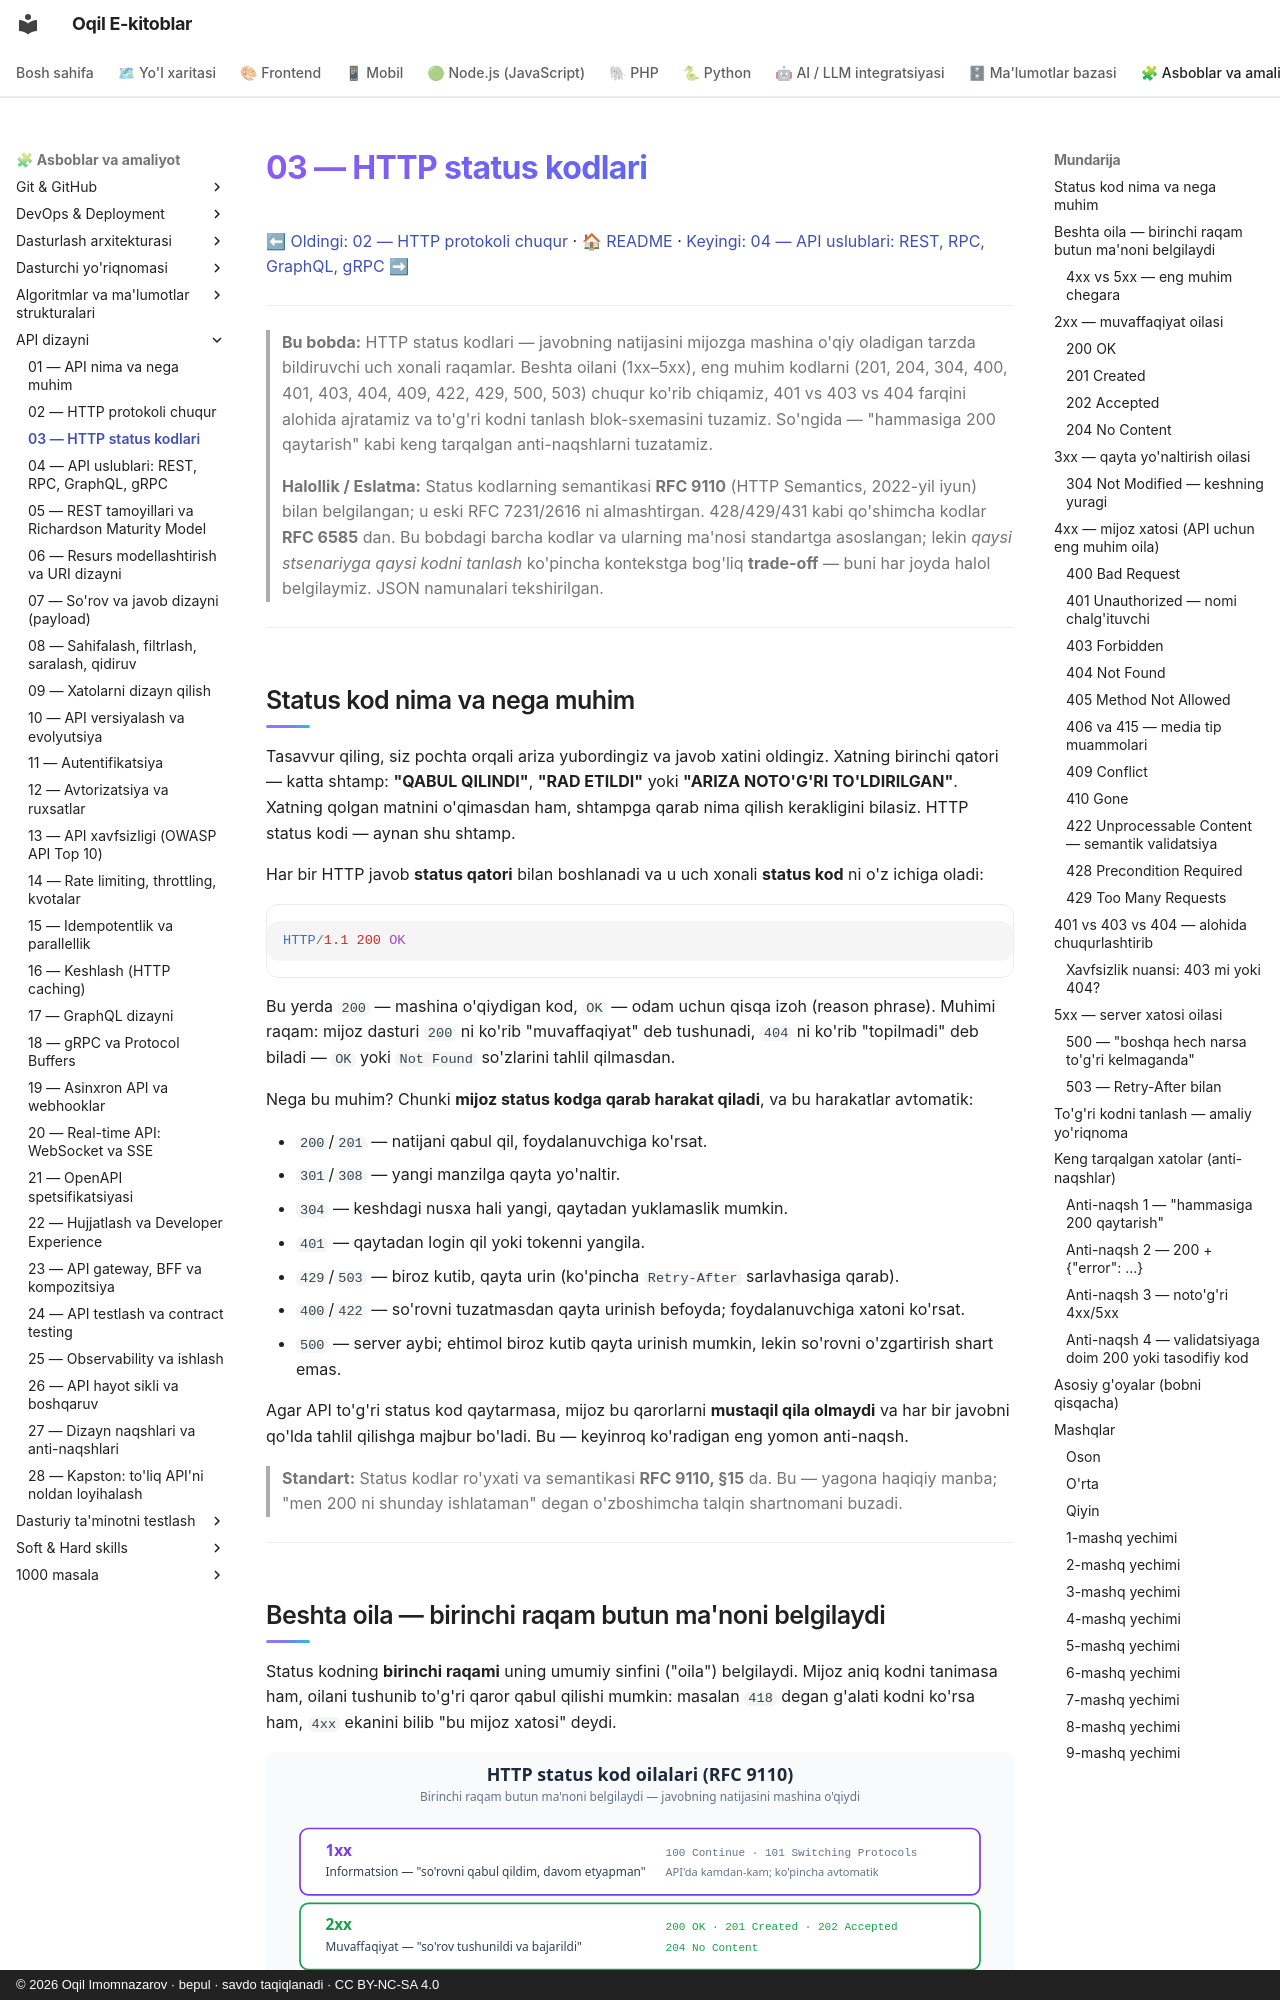

repository: iOqil/e-book · page: api-dizayni/03-http-status-kodlari/index.html · generator: mkdocs · copyright: © 2026 Oqil Imomnazarov · bepul · savdo taqiqlanadi · CC BY-NC-SA 4.0

# 03 — HTTP status kodlari

[⬅ Oldingi: 02 — HTTP protokoli chuqur](./02-http-chuqur.md) · [🏠 README](./README.md) · [Keyingi: 04 — API uslublari: REST, RPC, GraphQL, gRPC ➡](./04-api-uslublari.md)

---

> **Bu bobda:** HTTP status kodlari — javobning natijasini mijozga mashina o'qiy oladigan tarzda bildiruvchi uch xonali raqamlar. Beshta oilani (1xx–5xx), eng muhim kodlarni (201, 204, 304, 400, 401, 403, 404, 409, 422, 429, 500, 503) chuqur ko'rib chiqamiz, 401 vs 403 vs 404 farqini alohida ajratamiz va to'g'ri kodni tanlash blok-sxemasini tuzamiz. So'ngida — "hammasiga 200 qaytarish" kabi keng tarqalgan anti-naqshlarni tuzatamiz.
>
> **Halollik / Eslatma:** Status kodlarning semantikasi **RFC 9110** (HTTP Semantics, 2022-yil iyun) bilan belgilangan; u eski RFC 7231/2616 ni almashtirgan. 428/429/431 kabi qo'shimcha kodlar **RFC 6585** dan. Bu bobdagi barcha kodlar va ularning ma'nosi standartga asoslangan; lekin *qaysi stsenariyga qaysi kodni tanlash* ko'pincha kontekstga bog'liq **trade-off** — buni har joyda halol belgilaymiz. JSON namunalari tekshirilgan.

---

## Status kod nima va nega muhim

Tasavvur qiling, siz pochta orqali ariza yubordingiz va javob xatini oldingiz. Xatning birinchi qatori — katta shtamp: **"QABUL QILINDI"**, **"RAD ETILDI"** yoki **"ARIZA NOTO'G'RI TO'LDIRILGAN"**. Xatning qolgan matnini o'qimasdan ham, shtampga qarab nima qilish kerakligini bilasiz. HTTP status kodi — aynan shu shtamp.

Har bir HTTP javob **status qatori** bilan boshlanadi va u uch xonali **status kod** ni o'z ichiga oladi:

```http
HTTP/1.1 200 OK
```

Bu yerda `200` — mashina o'qiydigan kod, `OK` — odam uchun qisqa izoh (reason phrase). Muhimi raqam: mijoz dasturi `200` ni ko'rib "muvaffaqiyat" deb tushunadi, `404` ni ko'rib "topilmadi" deb biladi — `OK` yoki `Not Found` so'zlarini tahlil qilmasdan.

Nega bu muhim? Chunki **mijoz status kodga qarab harakat qiladi**, va bu harakatlar avtomatik:

- `200`/`201` — natijani qabul qil, foydalanuvchiga ko'rsat.
- `301`/`308` — yangi manzilga qayta yo'naltir.
- `304` — keshdagi nusxa hali yangi, qaytadan yuklamaslik mumkin.
- `401` — qaytadan login qil yoki tokenni yangila.
- `429`/`503` — biroz kutib, qayta urin (ko'pincha `Retry-After` sarlavhasiga qarab).
- `400`/`422` — so'rovni tuzatmasdan qayta urinish befoyda; foydalanuvchiga xatoni ko'rsat.
- `500` — server aybi; ehtimol biroz kutib qayta urinish mumkin, lekin so'rovni o'zgartirish shart emas.

Agar API to'g'ri status kod qaytarmasa, mijoz bu qarorlarni **mustaqil qila olmaydi** va har bir javobni qo'lda tahlil qilishga majbur bo'ladi. Bu — keyinroq ko'radigan eng yomon anti-naqsh.

> **Standart:** Status kodlar ro'yxati va semantikasi **RFC 9110, §15** da. Bu — yagona haqiqiy manba; "men 200 ni shunday ishlataman" degan o'zboshimcha talqin shartnomani buzadi.

---
